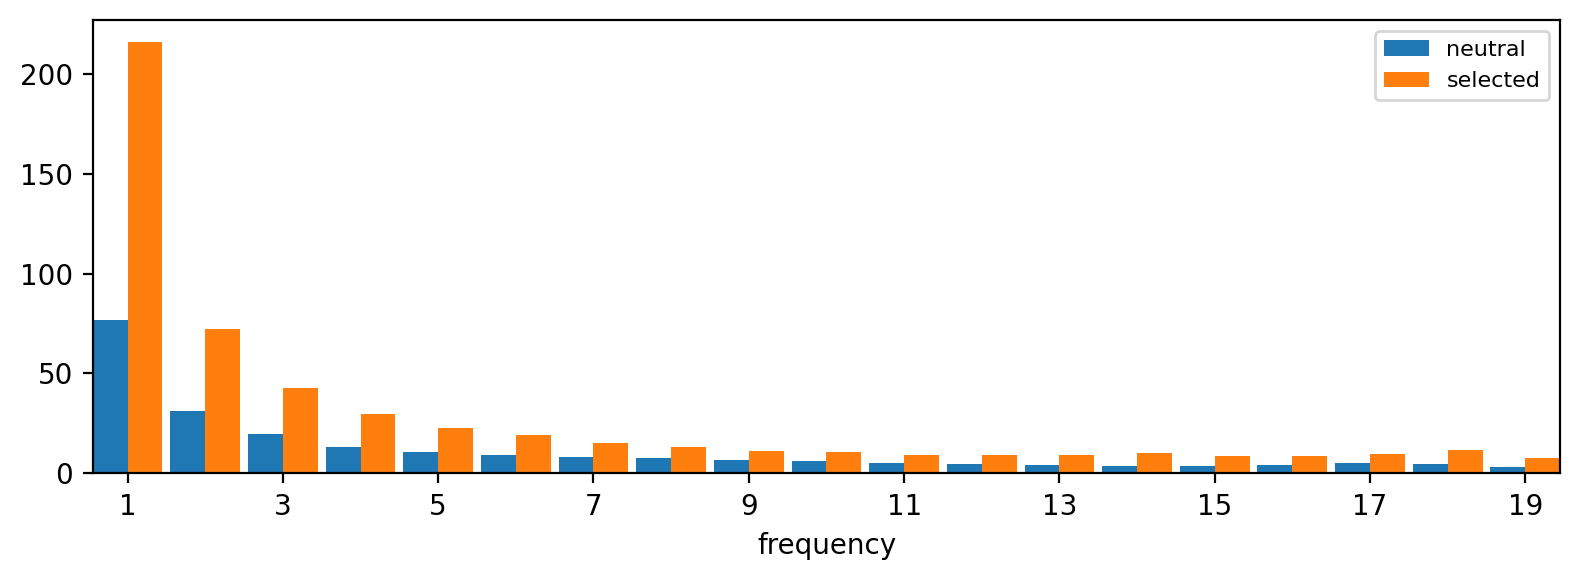

The table this chart was drawn from, first rows:
neutral, selected
524689, 1974544
76.76, 216
31.45, 72.37
19.92, 42.77
13.41, 29.83
10.78, 22.92
9.458, 19.32
8.349, 15.28
7.55, 13.1
6.871, 11.13
6.014, 10.73
5.048, 9.176
4.659, 9.091
4.272, 9.068
3.766, 10.22
3.859, 8.872
4.211, 8.48
5.148, 9.972
4.485, 11.62
3.008, 7.592
0.0, 0.0
